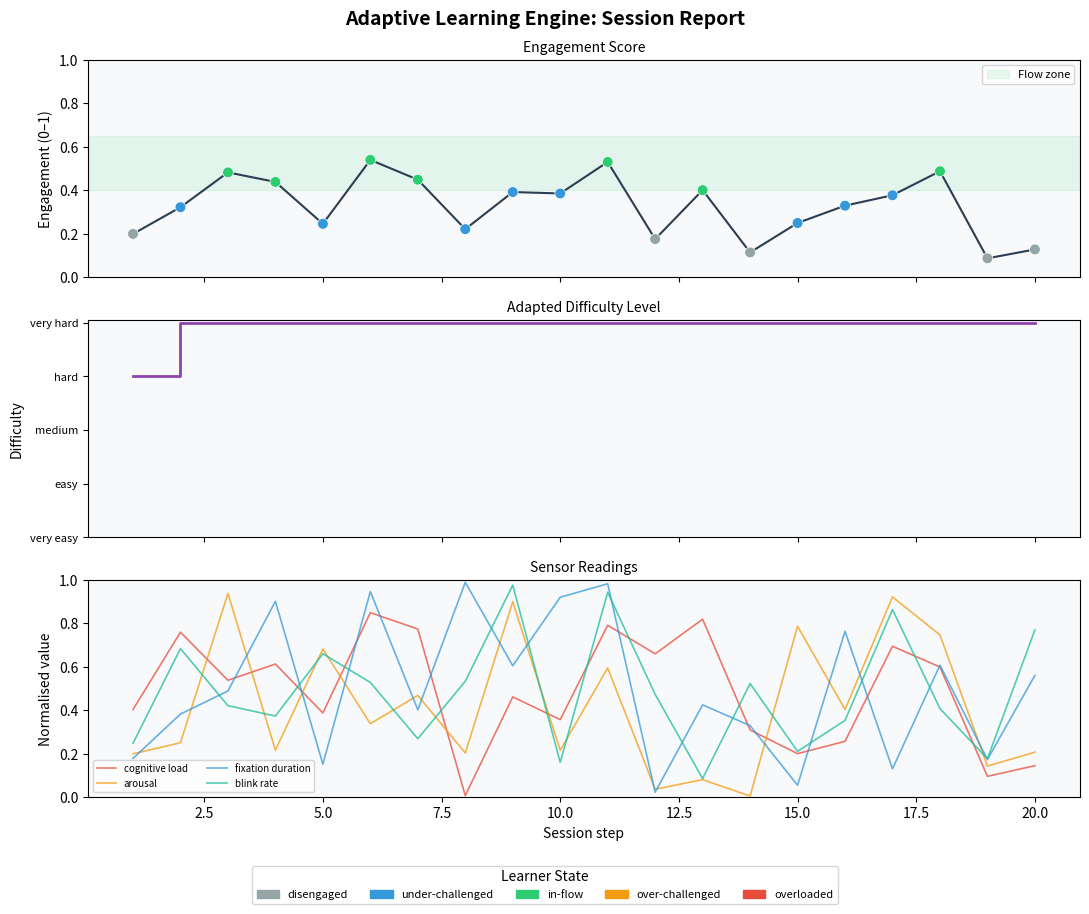

Recreate this plot in Python.
"""
adaptation_engine.py
Fuses eye tracker, EEG, and GSR signals to compute learner state
and adapt task difficulty in real time.
Plots engagement score and difficulty level over the session.
"""

import random
import matplotlib.pyplot as plt
import matplotlib.patches as mpatches

LEVELS = ['very easy', 'easy', 'medium', 'hard', 'very hard']
LEVEL_IDX = {l: i for i, l in enumerate(LEVELS)}

WEIGHTS = {
    'cognitive_load':    0.35,
    'arousal':           0.25,
    'fixation_duration': 0.25,
    'blink_rate':       -0.15,
}

STATE_COLORS = {
    'disengaged':       '#95a5a6',
    'under-challenged': '#3498db',
    'in-flow':          '#2ecc71',
    'over-challenged':  '#f39c12',
    'overloaded':       '#e74c3c',
}

MESSAGES = {
    'disengaged':       "Increasing difficulty — keeping you engaged.",
    'under-challenged': "Stepping it up a notch.",
    'in-flow':          "You're in the zone. Holding current difficulty.",
    'over-challenged':  "Easing back — finding your optimal challenge.",
    'overloaded':       "Reducing difficulty — lowering cognitive load.",
}


def read_sensors():
    return {
        'cognitive_load':    random.uniform(0, 1),
        'arousal':           random.uniform(0, 1),
        'fixation_duration': random.uniform(0, 1),
        'blink_rate':        random.uniform(0, 1),
    }


def compute_engagement(sensors):
    score = sum(sensors[k] * w for k, w in WEIGHTS.items())
    return max(0.0, min(1.0, score))


def classify_state(engagement):
    if engagement < 0.20:  return 'disengaged'
    if engagement < 0.40:  return 'under-challenged'
    if engagement < 0.65:  return 'in-flow'
    if engagement < 0.85:  return 'over-challenged'
    return 'overloaded'


def adapt_difficulty(current, state):
    idx = LEVEL_IDX[current]
    if state in ('disengaged', 'under-challenged'):
        idx = min(idx + 1, len(LEVELS) - 1)
    elif state in ('over-challenged', 'overloaded'):
        idx = max(idx - 1, 0)
    return LEVELS[idx]


def run_session(steps=20):
    difficulty = 'medium'
    log = []

    print("=== Adaptation Engine — Live Session ===\n")
    print(f"{'Step':<5} {'Engagement':>10} {'State':<18} {'Difficulty'}")
    print("-" * 55)

    for step in range(1, steps + 1):
        sensors = read_sensors()
        engagement = compute_engagement(sensors)
        state = classify_state(engagement)
        difficulty = adapt_difficulty(difficulty, state)
        log.append({'step': step, 'engagement': engagement,
                    'state': state, 'difficulty': difficulty,
                    'sensors': sensors})
        print(f"{step:<5} {engagement:>10.3f} {state:<18} {difficulty}")

    return log


def plot_results(log):
    steps = [e['step'] for e in log]
    engagement = [e['engagement'] for e in log]
    difficulty_idx = [LEVEL_IDX[e['difficulty']] for e in log]
    states = [e['state'] for e in log]
    point_colors = [STATE_COLORS[s] for s in states]

    fig, axes = plt.subplots(3, 1, figsize=(11, 9), sharex=True)
    fig.suptitle('Adaptive Learning Engine: Session Report', fontsize=14, fontweight='bold')

    # --- Panel 1: Engagement score ---
    ax = axes[0]
    ax.plot(steps, engagement, color='#2c3e50', linewidth=1.5, zorder=2)
    ax.scatter(steps, engagement, c=point_colors, s=60, zorder=3, edgecolors='white', linewidths=0.5)
    ax.axhspan(0.40, 0.65, color='#2ecc71', alpha=0.1, label='Flow zone')
    ax.set_ylim(0, 1)
    ax.set_ylabel('Engagement (0–1)')
    ax.set_title('Engagement Score', fontsize=10)
    ax.legend(fontsize=8)
    ax.set_facecolor('#f8f9fa')

    # --- Panel 2: Difficulty level ---
    ax2 = axes[1]
    ax2.step(steps, difficulty_idx, where='post', color='#8e44ad', linewidth=2)
    ax2.set_yticks(range(len(LEVELS)))
    ax2.set_yticklabels(LEVELS, fontsize=8)
    ax2.set_ylabel('Difficulty')
    ax2.set_title('Adapted Difficulty Level', fontsize=10)
    ax2.set_facecolor('#f8f9fa')

    # --- Panel 3: Sensor readings ---
    ax3 = axes[2]
    sensor_keys = ['cognitive_load', 'arousal', 'fixation_duration', 'blink_rate']
    sensor_colors = ['#e74c3c', '#f39c12', '#3498db', '#1abc9c']
    for key, color in zip(sensor_keys, sensor_colors):
        vals = [e['sensors'][key] for e in log]
        ax3.plot(steps, vals, color=color, alpha=0.75, linewidth=1.2, label=key.replace('_', ' '))
    ax3.set_ylim(0, 1)
    ax3.set_ylabel('Normalised value')
    ax3.set_xlabel('Session step')
    ax3.set_title('Sensor Readings', fontsize=10)
    ax3.legend(fontsize=7, ncol=2)
    ax3.set_facecolor('#f8f9fa')

    # Legend for state colors
    patches = [mpatches.Patch(color=c, label=s) for s, c in STATE_COLORS.items()]
    fig.legend(handles=patches, loc='lower center', ncol=5, fontsize=8,
               title='Learner State', bbox_to_anchor=(0.5, -0.02))

    plt.tight_layout(rect=[0, 0.04, 1, 1])
    plt.show()


if __name__ == '__main__':
    random.seed(99)
    log = run_session(steps=20)
    plot_results(log)
    print("\nPlot saved.")
